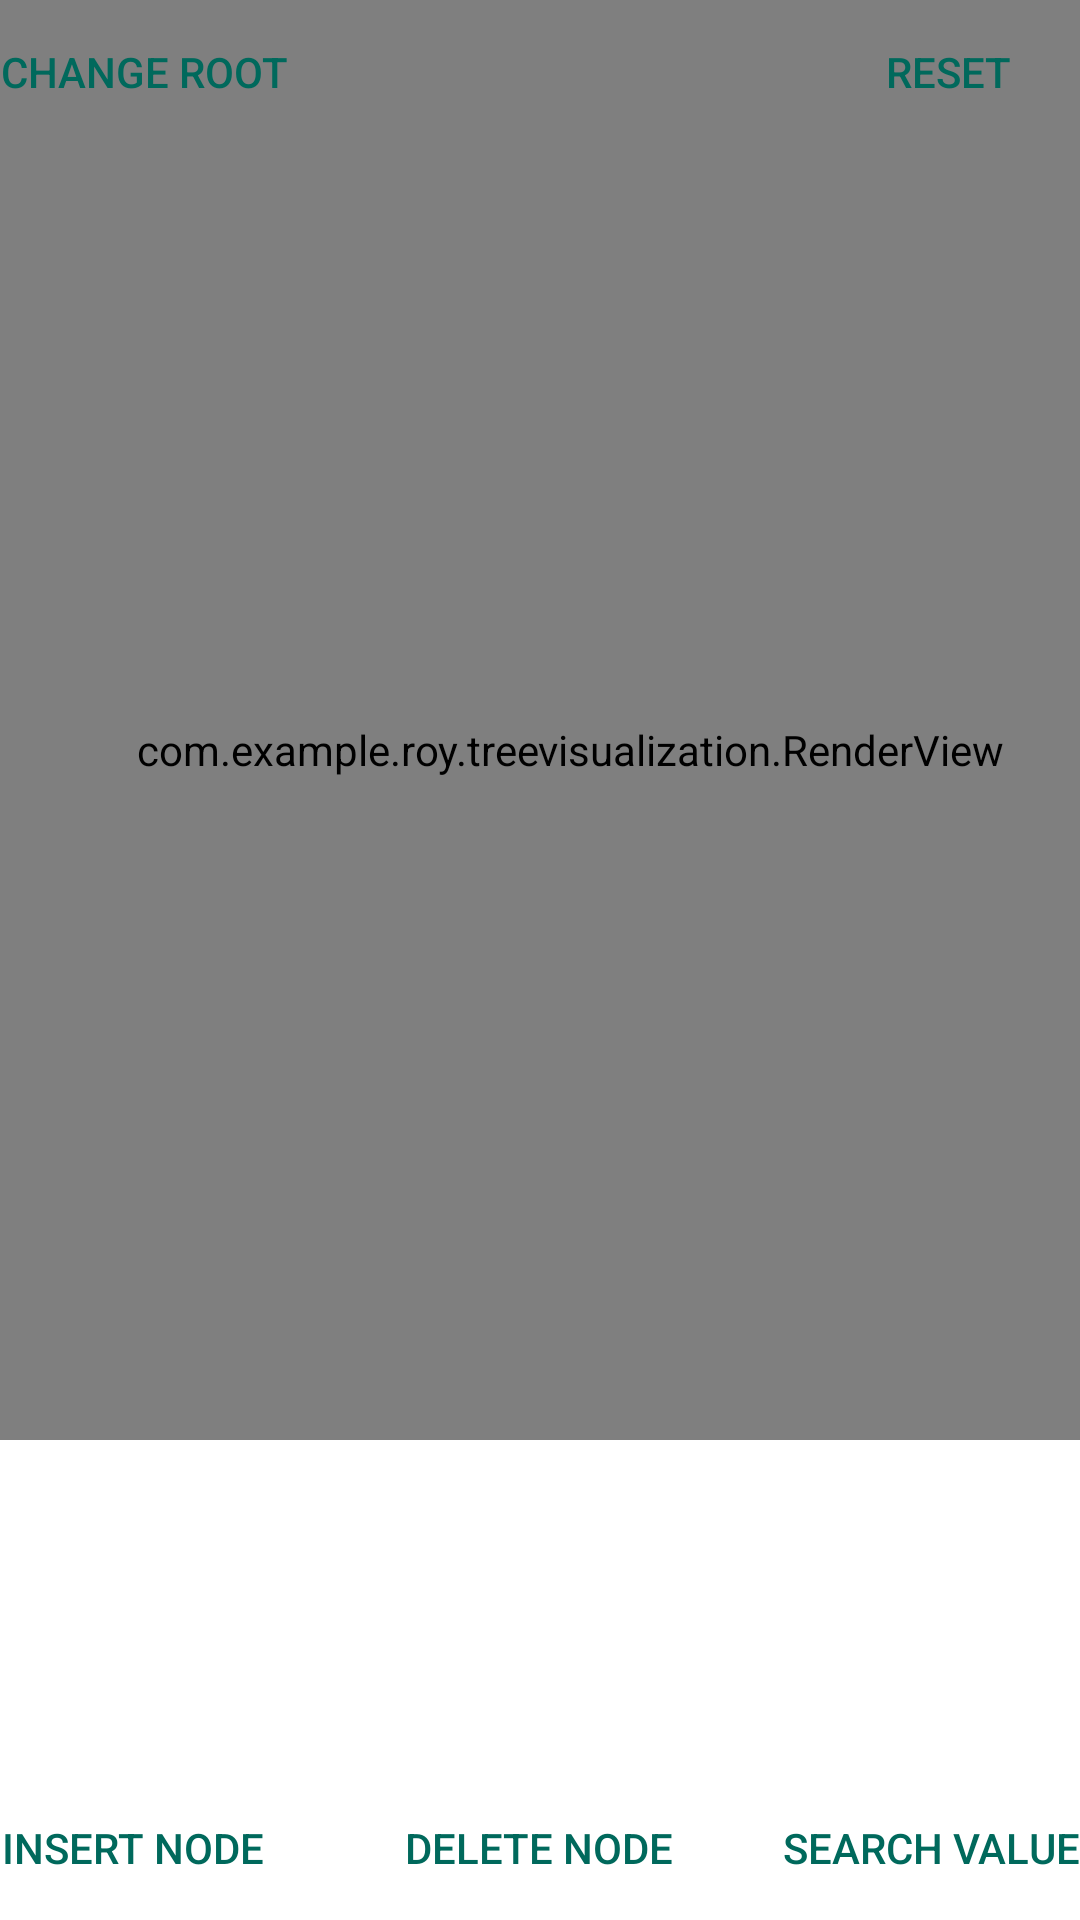

Write the Android layout XML for this screen, with the resource values it uses.
<!-- AndroidManifest.xml: application theme AppTheme -->
<!-- res/layout/activity_main.xml -->
<FrameLayout
    xmlns:android="http://schemas.android.com/apk/res/android"
    xmlns:tools="http://schemas.android.com/tools"
    tools:context=".MainActivity"
    android:layout_width="match_parent"
    android:layout_height="match_parent"
    android:background="#ffffff"
    android:id="@+id/frame_container">

    <Button
        android:layout_width="wrap_content"
        android:layout_height="wrap_content"
        android:text="Insert Node"
        android:textColor="#00695c"
        android:background="@android:color/transparent"
        android:id="@+id/pushNodeButton"
        android:layout_gravity="left|bottom" />


    <Button
        android:layout_width="wrap_content"
        android:layout_height="wrap_content"
        android:text="Search Value"
        android:textColor="#00695c"
        android:background="@android:color/transparent"
        android:id="@+id/searchButton"
        android:layout_gravity="right|bottom" />

    <Button
        android:layout_width="wrap_content"
        android:layout_height="wrap_content"
        android:text="Change Root"
        android:textColor="#00695c"
        android:background="@android:color/transparent"
        android:id="@+id/changeButton" />

    <Button
        android:layout_width="wrap_content"
        android:layout_height="wrap_content"
        android:text="Delete Node"
        android:textColor="#00695c"
        android:background="@android:color/transparent"
        android:id="@+id/deleteButton"
        android:layout_gravity="center|bottom" />

    <Button
        android:layout_width="wrap_content"
        android:layout_height="wrap_content"
        android:text="Reset"
        android:textColor="#00695c"
        android:background="@android:color/transparent"
        android:id="@+id/Reset_ButtonButton"
        android:layout_gravity="right|top" />


            <com.example.roy.treevisualization.RenderView
            android:background="#ffffff"
            android:layout_width="match_parent"
            android:layout_height="480dp"
            android:paddingLeft="20dp"
            android:paddingTop="20dp"
            android:layout_gravity="center_horizontal|top"/>


</FrameLayout>
<!-- resources referenced by this layout -->
<resources>
  <style name="AppTheme" parent="Theme.AppCompat.Light.DarkActionBar">
          
          <item name="colorPrimaryDark">@color/material_deep_teal_500</item>
      </style>
</resources>
